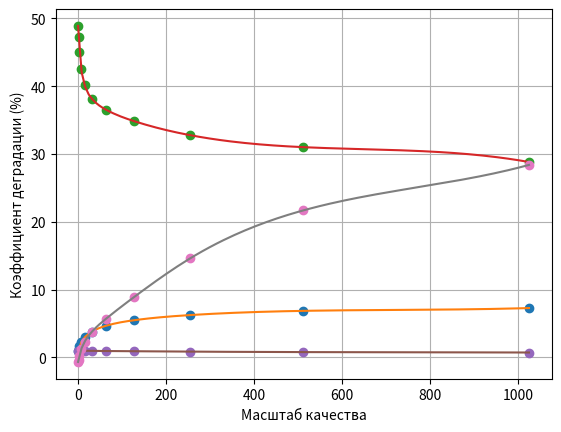

Recreate this plot in Python.
import numpy as np
import matplotlib.pyplot as plt
from scipy.interpolate import interp1d

scale = np.array([1, 2, 4, 8, 16, 32, 64, 128, 256, 512, 1024])

# Создаем пример данных
zip = np.array([
    0.8745945596910865,
    1.2038247303316496,
    1.6517169410214199,
    2.22448905163136,
    2.940907728667771,
    3.773998268607415,
    4.6476356577758455,
    5.473569684082767,
    6.237018137287063,
    6.855843660358378,
    7.2682481311243885
])

# Создаем функцию интерполяции
interpolator = interp1d(scale, zip, kind='cubic')

# Вычисляем новые значения x для интерполяции
new_x = np.linspace(scale.min(), scale.max(), 128)

# Вычисляем новые значения y с помощью интерполяции
new_y = interpolator(new_x)

# Построение графика
plt.plot(scale, zip, 'o', new_x, new_y, '-')
plt.xlabel('Масштаб качества')
plt.ylabel('Коэффициент сжатия')
plt.title('')
plt.grid(True)
plt.show()

psnr = np.array([
    48.9,
    47.21,
    45.02,
    42.53,
    40.13,
    38.18,
    36.55,
    34.85,
    32.77,
    31.01,
    28.82
])

# Создаем функцию интерполяции
interpolator = interp1d(scale, psnr, kind='cubic')

# Вычисляем новые значения x для интерполяции
new_x = np.linspace(scale.min(), scale.max(), 128)

# Вычисляем новые значения y с помощью интерполяции
new_y = interpolator(new_x)

# Построение графика
plt.plot(scale, psnr, 'o', new_x, new_y, '-')
plt.xlabel('Масштаб качества')
plt.ylabel('PSNR')
plt.title('')
plt.grid(True)
plt.show()

ssim = np.array([
    1,
    0.99,
    0.99,
    0.98,
    0.97,
    0.95,
    0.93,
    0.9,
    0.84,
    0.77,
    0.71
])

# Создаем функцию интерполяции
interpolator = interp1d(scale, ssim, kind='cubic')

# Вычисляем новые значения x для интерполяции
new_x = np.linspace(scale.min(), scale.max(), 128)

# Вычисляем новые значения y с помощью интерполяции
new_y = interpolator(new_x)

# Построение графика
plt.plot(scale, ssim, 'o', new_x, new_y, '-')
plt.xlabel('Масштаб качества')
plt.ylabel('SSIM')
plt.title('')
plt.grid(True)
plt.show()

degradation = np.array([
    -0.68,
    -0.34,
    0.24,
    1.16,
    2.33,
    3.75,
    5.67,
    8.89,
    14.63,
    21.68,
    28.39
])

# Создаем функцию интерполяции
interpolator = interp1d(scale, degradation, kind='cubic')

# Вычисляем новые значения x для интерполяции
new_x = np.linspace(scale.min(), scale.max(), 128)

# Вычисляем новые значения y с помощью интерполяции
new_y = interpolator(new_x)

# Построение графика
plt.plot(scale, degradation, 'o', new_x, new_y, '-')
plt.xlabel('Масштаб качества')
plt.ylabel('Коэффициент деградации (%)')
plt.title('')
plt.grid(True)
plt.show()